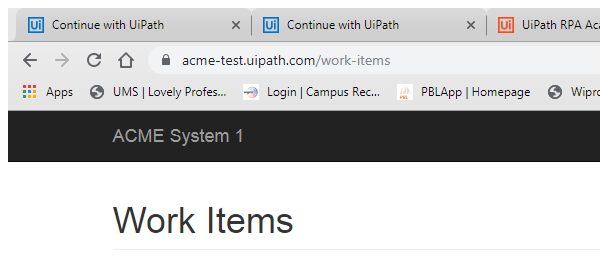
Task: Robotic Enterprise Framework
Workflow: Process

Step 1: Attach Browser 'chrome.exe ACME' in window 'ACME System 1 - Work Items' (chrome.exe)

Step 2 [else]: click on 'A  /work-items/page-2' (no picture)

Step 3: On Element Appear 'SPAN' (no picture)

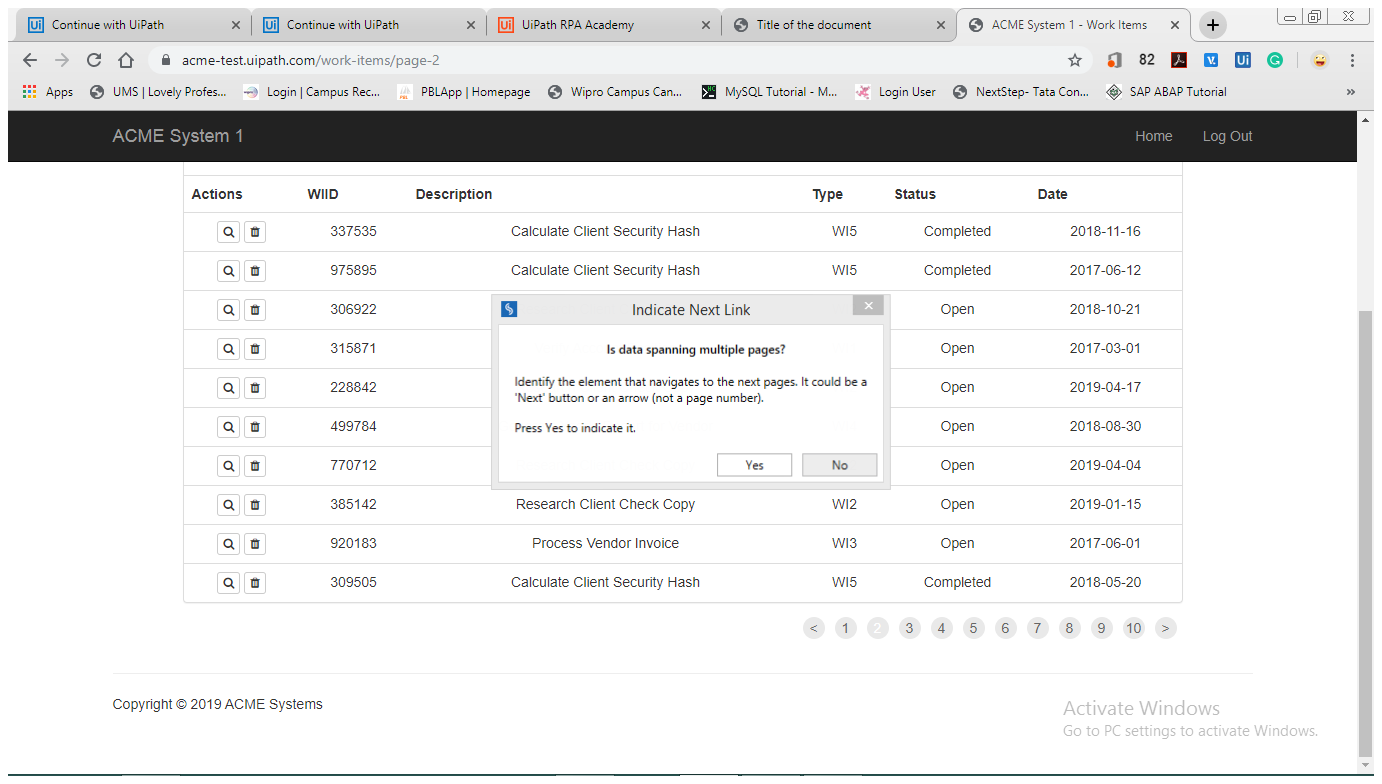
Step 4: Attach Browser 'ACMESyste Page' in window 'ACME System 1 - Work Items' (chrome.exe)

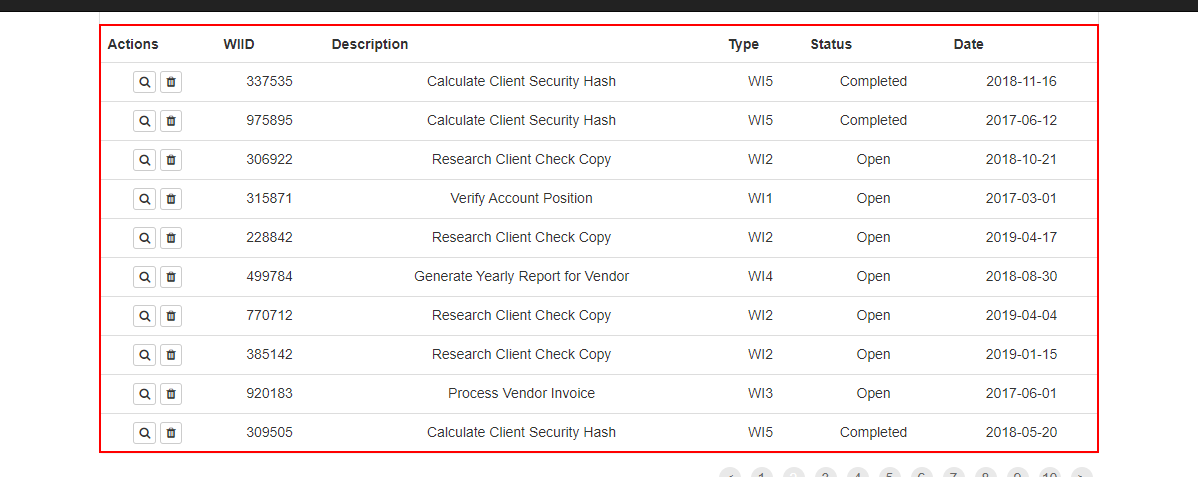
Step 5: get-text from the table